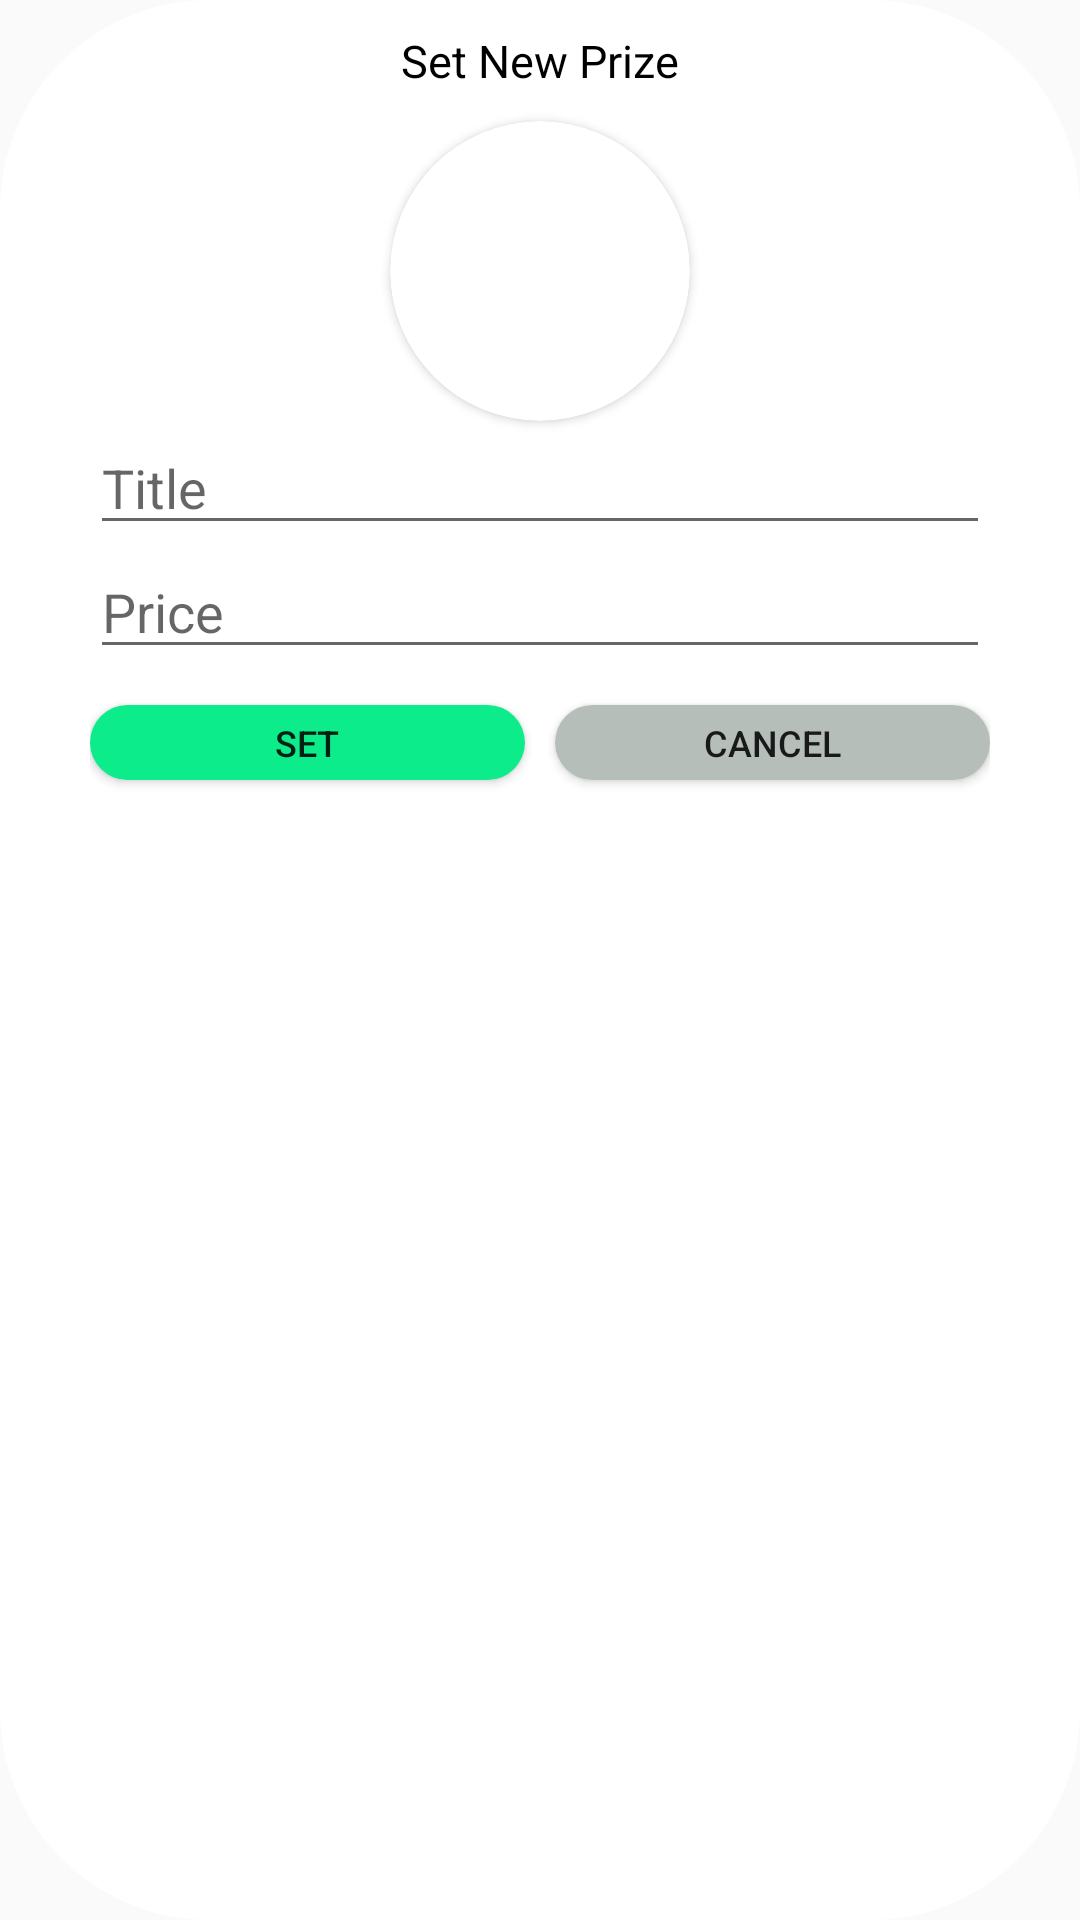

Android layout source for this screen:
<!-- AndroidManifest.xml: application theme AppTheme -->
<!-- res/layout/set_new_prize_dialogue_layout.xml -->
<?xml version="1.0" encoding="utf-8"?>
<RelativeLayout xmlns:android="http://schemas.android.com/apk/res/android"
    android:layout_width="match_parent"
    android:layout_height="match_parent"
    xmlns:tools="http://schemas.android.com/tools"
    android:background="@drawable/my_profile_rounded_background"
    xmlns:app="http://schemas.android.com/apk/res-auto">

    <TextView
        android:id="@+id/set_new_prize_title"
        android:layout_width="wrap_content"
        android:layout_height="wrap_content"
        android:text="@string/set_new_prize"
        android:fontFamily="sans-serif"
        android:layout_marginTop="10dp"
        android:textSize="15sp"
        android:textColor="@color/black"
        android:layout_centerHorizontal="true" />

    <androidx.cardview.widget.CardView
        android:id="@+id/new_prize_cardView"
        android:layout_width="100dp"
        android:layout_height="100dp"
        android:layout_marginTop="10dp"
        android:layout_below="@id/set_new_prize_title"
        android:layout_gravity="center"
        android:layout_centerHorizontal="true"
        app:cardCornerRadius="100dp">

        <ImageView
            android:id="@+id/new_prize_picture"
            android:layout_width="match_parent"
            android:layout_height="match_parent"
            android:contentDescription="@string/user_profile_picture"
            android:scaleType="centerCrop" />
    </androidx.cardview.widget.CardView>

    <EditText
        android:id="@+id/prize_title"
        android:hint="@string/title"
        android:layout_below="@+id/new_prize_cardView"
        android:layout_width="match_parent"
        android:layout_height="wrap_content"
        android:layout_marginStart="30dp"
        android:layout_marginEnd="30dp"
        android:inputType="text"
        android:autofillHints="@string/title"/>

    <EditText
        android:id="@+id/prize_price"
        android:hint="@string/price"
        android:layout_below="@id/prize_title"
        android:layout_width="match_parent"
        android:layout_height="wrap_content"
        android:layout_marginStart="30dp"
        android:layout_marginEnd="30dp"
        android:layout_alignParentStart="true"
        android:inputType="number"
        android:autofillHints="@string/price"/>

    <LinearLayout
        android:id="@+id/action_buttons"
        android:layout_width="match_parent"
        android:layout_height="wrap_content"
        android:layout_below="@+id/prize_price"
        android:paddingBottom="10dp"
        android:layout_marginTop="10dp"
        android:layout_marginBottom="10dp"
        android:layout_marginStart="30dp"
        android:layout_marginEnd="30dp"
        android:clipToPadding="false">
        <Button
            android:id="@+id/set_button"
            android:layout_width="0dp"
            android:layout_height="25dp"
            android:layout_weight="1"
            android:background="@drawable/rounded_button_green"
            android:layout_marginTop="2dp"
            android:layout_marginEnd="5dp"
            android:textSize="12sp"
            android:text="@string/set"
            tools:ignore="ButtonStyle" />

        <Button
            android:id="@+id/cancel_button"
            android:layout_width="0dp"
            android:layout_height="25dp"
            android:layout_weight="1"
            android:layout_marginStart="5dp"
            android:background="@drawable/rounded_button_light_gray"
            android:layout_marginTop="2dp"
            android:textSize="12sp"
            android:text="@string/cancel"
            tools:ignore="ButtonStyle" />
    </LinearLayout>

</RelativeLayout>
<!-- resources referenced by this layout -->
<resources>
  <color name="black">#000000</color>
  <!-- drawable my_profile_rounded_background (drawable) -->
  <?xml version="1.0" encoding="utf-8"?>
  <shape
      xmlns:android="http://schemas.android.com/apk/res/android"
      android:shape="rectangle">
      <solid android:color="@color/white"/>
      <corners android:radius="70dp"/>
  </shape>
  <!-- drawable rounded_button_green (drawable) -->
  <?xml version="1.0" encoding="utf-8"?>
  <shape
      xmlns:android="http://schemas.android.com/apk/res/android"
      android:shape="rectangle">
      <solid android:color="@color/greenButton"/>
      <corners android:radius="30dp"/>
  </shape>
  <!-- drawable rounded_button_light_gray (drawable) -->
  <?xml version="1.0" encoding="utf-8"?>
  <shape
      xmlns:android="http://schemas.android.com/apk/res/android"
      android:shape="rectangle">
      <solid android:color="@color/lightGray"/>
      <corners android:radius="30dp"/>
  </shape>
  <string name="cancel">Cancel</string>
  <string name="price">Price</string>
  <string name="set">Set</string>
  <string name="set_new_prize">Set New Prize</string>
  <string name="title">Title</string>
  <string name="user_profile_picture">User profile picture</string>
  <style name="AppTheme" parent="Theme.AppCompat.Light">
          
          <item name="colorPrimary">@color/white</item>
          <item name="colorAccent">@color/greenButton</item>
      </style>
  <color name="white">#ffffff</color>
  <color name="greenButton">#0DEC8A</color>
  <color name="lightGray">#B6BEB9</color>
</resources>
